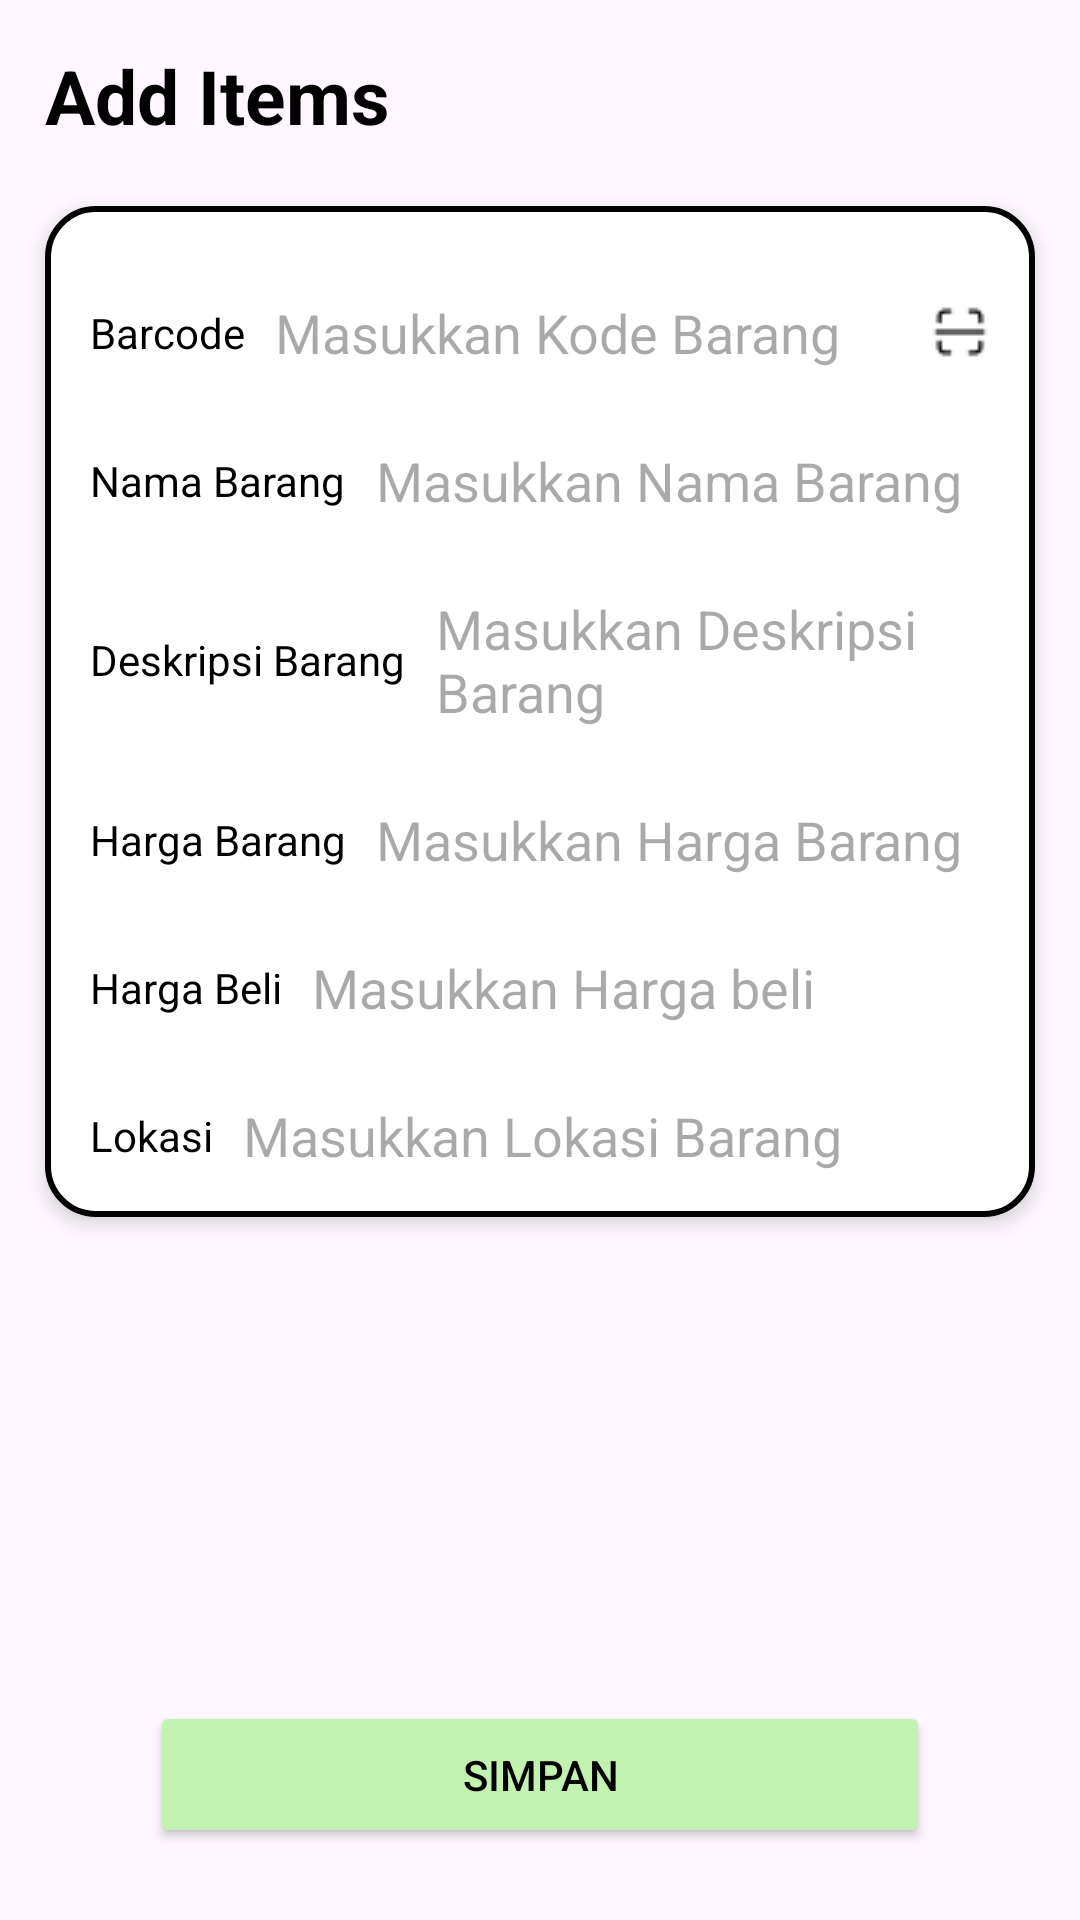

Produce the Android XML layout that renders to this screen, including the resource entries it uses.
<!-- AndroidManifest.xml: application theme Theme.InventoryApp -->
<!-- res/layout/activity_register_items.xml -->
<?xml version="1.0" encoding="utf-8"?>
<androidx.constraintlayout.widget.ConstraintLayout xmlns:android="http://schemas.android.com/apk/res/android"
    xmlns:app="http://schemas.android.com/apk/res-auto"
    xmlns:tools="http://schemas.android.com/tools"
    android:layout_width="match_parent"
    android:layout_height="match_parent"
    tools:context=".RegisterItemsActivity">

    <TextView
        android:id="@+id/textView3"
        android:layout_width="match_parent"
        android:layout_height="wrap_content"
        android:text="Add Items"
        android:textColor="@color/black"
        android:textSize="25dp"
        android:textStyle="bold"
        app:layout_constraintTop_toTopOf="parent"
        android:layout_marginTop="15dp"
        android:layout_marginStart="15dp"
        android:layout_marginEnd="15dp"/>


    <LinearLayout
        android:id="@+id/linearLayout"
        android:layout_width="match_parent"
        android:layout_height="wrap_content"
        android:layout_marginTop="20dp"
        android:background="@drawable/bg_rounded_white"
        android:elevation="4dp"
        android:orientation="vertical"
        android:padding="10dp"
        app:layout_constraintTop_toBottomOf="@+id/textView3"
        tools:layout_editor_absoluteX="0dp"
        android:layout_marginStart="15dp"
        android:layout_marginEnd="15dp">

        <LinearLayout
            android:id="@+id/layoutInputKodeBarang"
            android:layout_width="match_parent"
            android:layout_height="wrap_content"
            android:layout_marginTop="15dp"
            android:orientation="horizontal"
            android:padding="5dp">

            <TextView
                android:layout_width="wrap_content"
                android:layout_height="match_parent"
                android:gravity="center_vertical"
                android:text="Barcode"
                android:textColor="@color/black" />

            <EditText
                android:id="@+id/etKodeBarang"
                android:layout_width="wrap_content"
                android:layout_height="wrap_content"
                android:layout_marginStart="5dp"
                android:background="@drawable/bg_nav"
                android:hint="Masukkan Kode Barang"
                android:paddingStart="5dp" />

            <LinearLayout
                android:layout_width="match_parent"
                android:layout_height="match_parent"
                android:gravity="end|center_vertical">

                <ImageView
                    android:id="@+id/scanQrCode"
                    android:layout_width="wrap_content"
                    android:layout_height="wrap_content"
                    android:src="@drawable/img_scan_qr" />
            </LinearLayout>
        </LinearLayout>

        <LinearLayout
            android:id="@+id/layoutInputNamaBarang"
            android:layout_width="match_parent"
            android:layout_height="wrap_content"
            android:layout_marginTop="15dp"
            android:orientation="horizontal"
            android:padding="5dp">

            <TextView
                android:layout_width="wrap_content"
                android:layout_height="match_parent"
                android:gravity="center_vertical"
                android:text="Nama Barang"
                android:textColor="@color/black" />

            <EditText
                android:id="@+id/etNamaBarang"
                android:layout_width="match_parent"
                android:layout_height="wrap_content"
                android:layout_marginStart="5dp"
                android:background="@drawable/bg_nav"
                android:hint="Masukkan Nama Barang"
                android:paddingStart="5dp" />

        </LinearLayout>

        <LinearLayout
            android:id="@+id/layoutInputDeskripsiBarang"
            android:layout_width="match_parent"
            android:layout_height="wrap_content"
            android:layout_marginTop="15dp"
            android:orientation="horizontal"
            android:padding="5dp">

            <TextView
                android:layout_width="wrap_content"
                android:layout_height="match_parent"
                android:gravity="center_vertical"
                android:text="Deskripsi Barang"
                android:textColor="@color/black" />

            <EditText
                android:id="@+id/etDeskripsiBarang"
                android:layout_width="match_parent"
                android:layout_height="wrap_content"
                android:layout_marginStart="5dp"
                android:background="@drawable/bg_nav"
                android:hint="Masukkan Deskripsi Barang"
                android:paddingStart="5dp" />

        </LinearLayout>

        <LinearLayout
            android:id="@+id/layoutInputHargaBarang"
            android:layout_width="match_parent"
            android:layout_height="wrap_content"
            android:layout_marginTop="15dp"
            android:orientation="horizontal"
            android:padding="5dp">

            <TextView
                android:layout_width="wrap_content"
                android:layout_height="match_parent"
                android:gravity="center_vertical"
                android:text="Harga Barang"
                android:textColor="@color/black" />

            <EditText
                android:id="@+id/etHargaBarang"
                android:layout_width="wrap_content"
                android:layout_height="wrap_content"
                android:layout_marginStart="5dp"
                android:background="@drawable/bg_nav"
                android:hint="Masukkan Harga Barang"
                android:paddingStart="5dp" />
        </LinearLayout>
        <LinearLayout
            android:id="@+id/layoutInputHargaBeli"
            android:layout_width="match_parent"
            android:layout_height="wrap_content"
            android:layout_marginTop="15dp"
            android:orientation="horizontal"
            android:padding="5dp">

            <TextView
                android:layout_width="wrap_content"
                android:layout_height="match_parent"
                android:gravity="center_vertical"
                android:text="Harga Beli"
                android:textColor="@color/black" />

            <EditText
                android:id="@+id/etHargaBeli"
                android:layout_width="wrap_content"
                android:layout_height="wrap_content"
                android:layout_marginStart="5dp"
                android:background="@drawable/bg_nav"
                android:hint="Masukkan Harga beli"
                android:paddingStart="5dp" />
        </LinearLayout>
        <LinearLayout
            android:id="@+id/layoutInputLokasi"
            android:layout_width="match_parent"
            android:layout_height="wrap_content"
            android:layout_marginTop="15dp"
            android:orientation="horizontal"
            android:padding="5dp">

            <TextView
                android:layout_width="wrap_content"
                android:layout_height="match_parent"
                android:gravity="center_vertical"
                android:text="Lokasi"
                android:textColor="@color/black" />

            <EditText
                android:id="@+id/etLokasi"
                android:layout_width="wrap_content"
                android:layout_height="wrap_content"
                android:layout_marginStart="5dp"
                android:background="@drawable/bg_nav"
                android:hint="Masukkan Lokasi Barang"
                android:paddingStart="5dp" />
        </LinearLayout>
    </LinearLayout>


    <Button
        android:id="@+id/btnSimpan"
        android:layout_width="match_parent"
        android:layout_height="wrap_content"
        android:text="Simpan"
        android:backgroundTint="@color/green_white"
        android:textColor="@color/black"
        android:layout_marginStart="50dp"
        android:layout_marginEnd="50dp"
        android:padding="15dp"
        app:layout_constraintBottom_toBottomOf="parent"
        app:layout_constraintEnd_toEndOf="parent"
        app:layout_constraintHorizontal_bias="0.498"
        app:layout_constraintStart_toStartOf="parent"
        app:layout_constraintTop_toBottomOf="@+id/linearLayout"
        app:layout_constraintVertical_bias="0.87" />


</androidx.constraintlayout.widget.ConstraintLayout>
<!-- resources referenced by this layout -->
<resources>
  <color name="black">#FF000000</color>
  <color name="green_white">#C1F2B0</color>
  <!-- drawable bg_nav (drawable) -->
  <?xml version="1.0" encoding="utf-8"?>
  <shape xmlns:android="http://schemas.android.com/apk/res/android">
      <solid android:color="#ffff" />
  </shape>
  <!-- drawable bg_rounded_white (drawable) -->
  <?xml version="1.0" encoding="utf-8"?>
  <shape xmlns:android="http://schemas.android.com/apk/res/android">
      
      <solid android:color="#FFFFFF" />
  
      
      <corners
          android:topLeftRadius="16dp"
          android:topRightRadius="16dp"
          android:bottomRightRadius="16dp"
          android:bottomLeftRadius="16dp" />
  
      
      <stroke
          android:width="2dp"
          android:color="@color/black" />
  </shape>
  <!-- drawable img_scan_qr: png bitmap (drawable, 351 bytes) -->
  <style name="Theme.InventoryApp" parent="Base.Theme.InventoryApp" />
  <style name="Base.Theme.InventoryApp" parent="Theme.Material3.Light.NoActionBar">
          
          
          <item name="colorPrimary">@color/green_white</item>
      </style>
</resources>
